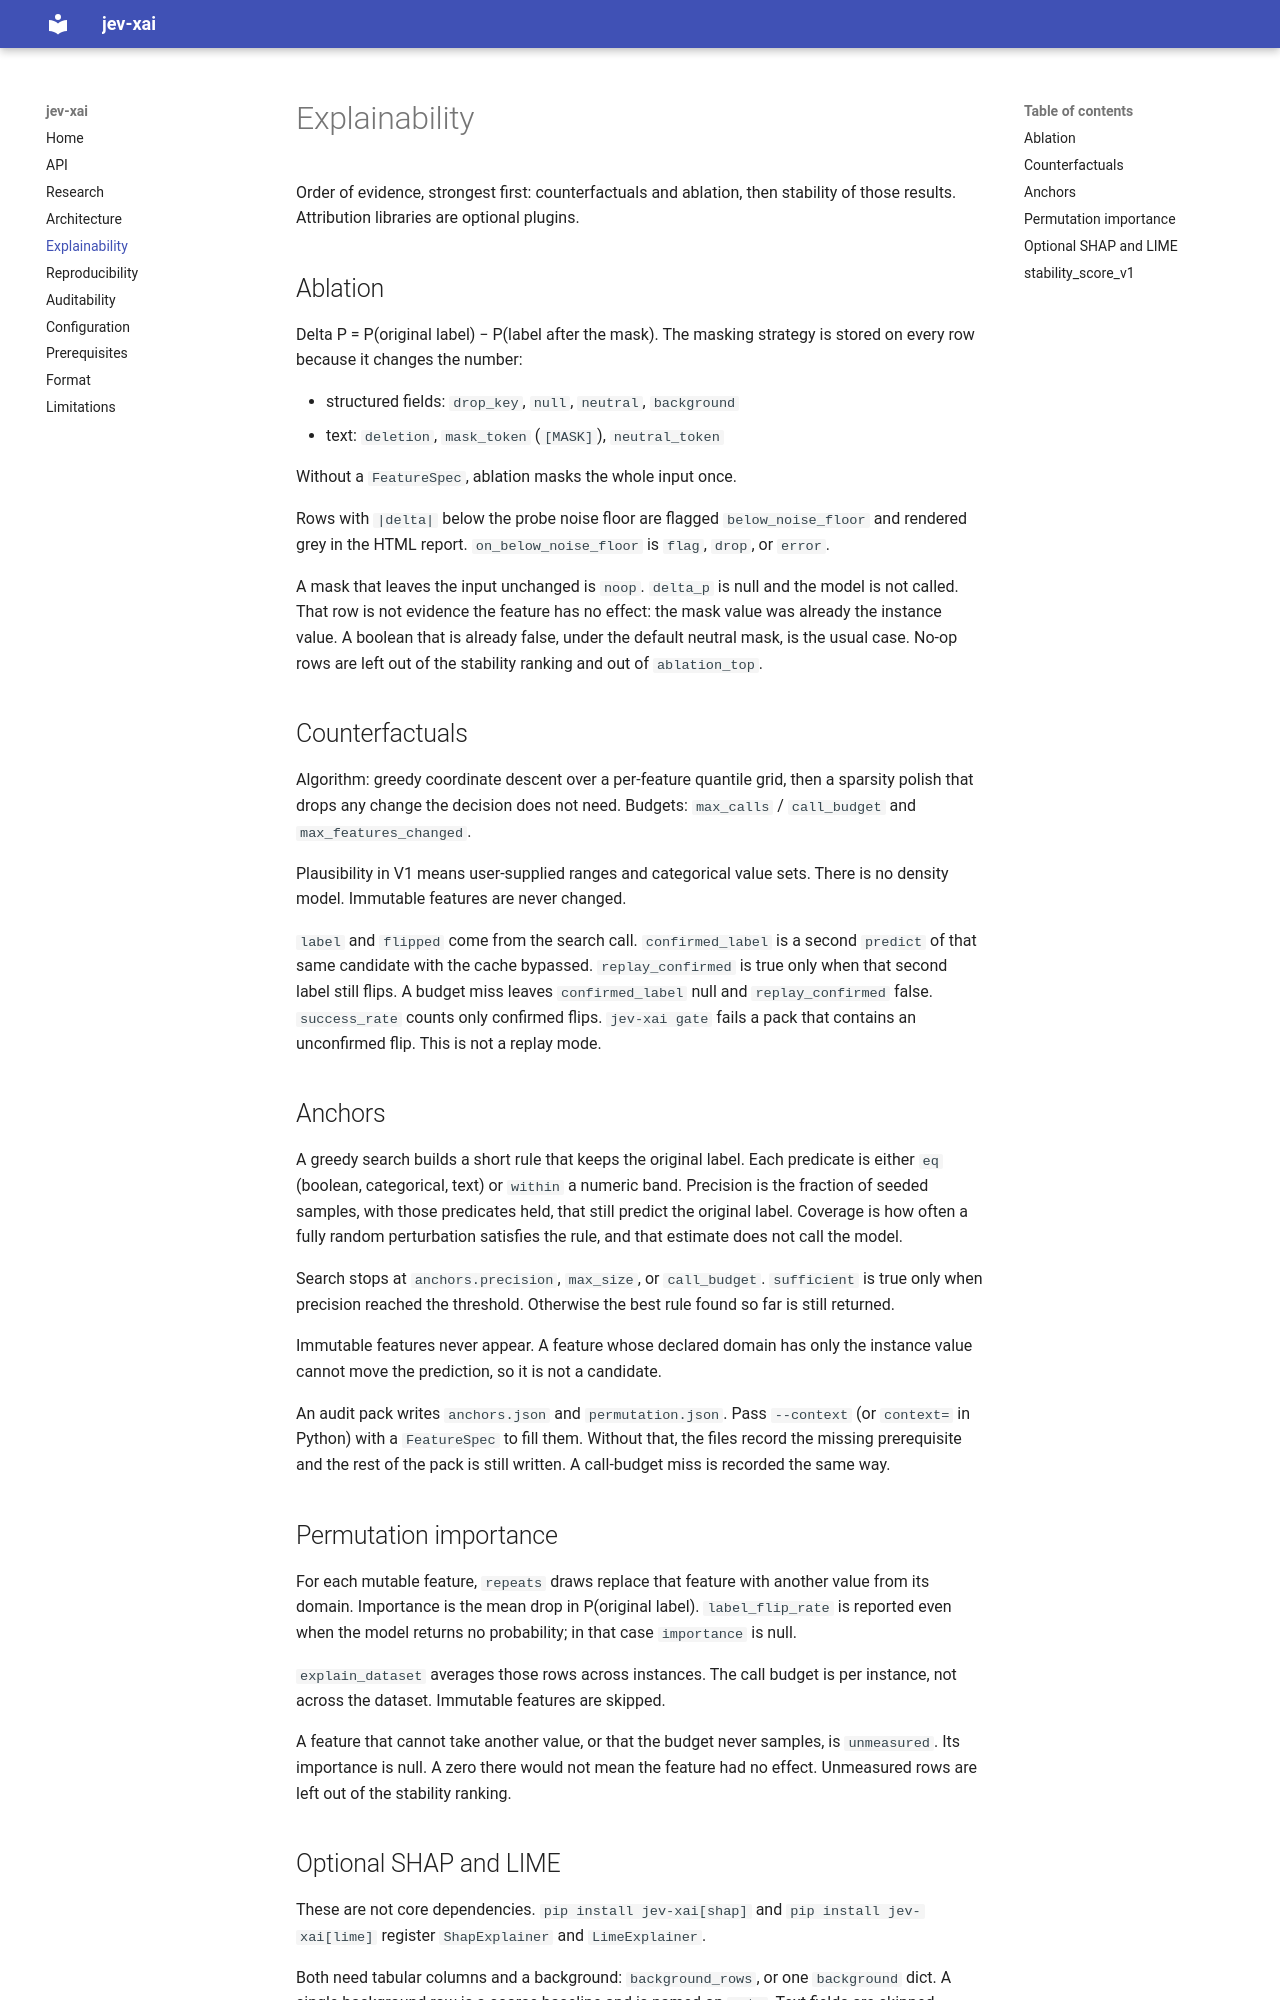

repository: planeon-ai/jev-xai · page: explainability/index.html · generator: mkdocs

# Explainability

Order of evidence, strongest first: counterfactuals and ablation, then stability of those results. Attribution libraries are optional plugins.

## Ablation

Delta P = P(original label) − P(label after the mask). The masking strategy is stored on every row because it changes the number:

- structured fields: `drop_key`, `null`, `neutral`, `background`
- text: `deletion`, `mask_token` (`[MASK]`), `neutral_token`

Without a `FeatureSpec`, ablation masks the whole input once.

Rows with `|delta|` below the probe noise floor are flagged `below_noise_floor` and rendered grey in the HTML report. `on_below_noise_floor` is `flag`, `drop`, or `error`.

A mask that leaves the input unchanged is `noop`. `delta_p` is null and the model is not called. That row is not evidence the feature has no effect: the mask value was already the instance value. A boolean that is already false, under the default neutral mask, is the usual case. No-op rows are left out of the stability ranking and out of `ablation_top`.

## Counterfactuals

Algorithm: greedy coordinate descent over a per-feature quantile grid, then a sparsity polish that drops any change the decision does not need. Budgets: `max_calls` / `call_budget` and `max_features_changed`.

Plausibility in V1 means user-supplied ranges and categorical value sets. There is no density model. Immutable features are never changed.

`label` and `flipped` come from the search call. `confirmed_label` is a second `predict` of that same candidate with the cache bypassed. `replay_confirmed` is true only when that second label still flips. A budget miss leaves `confirmed_label` null and `replay_confirmed` false. `success_rate` counts only confirmed flips. `jev-xai gate` fails a pack that contains an unconfirmed flip. This is not a replay mode.

## Anchors

A greedy search builds a short rule that keeps the original label. Each predicate is either `eq` (boolean, categorical, text) or `within` a numeric band. Precision is the fraction of seeded samples, with those predicates held, that still predict the original label. Coverage is how often a fully random perturbation satisfies the rule, and that estimate does not call the model.

Search stops at `anchors.precision`, `max_size`, or `call_budget`. `sufficient` is true only when precision reached the threshold. Otherwise the best rule found so far is still returned.

Immutable features never appear. A feature whose declared domain has only the instance value cannot move the prediction, so it is not a candidate.

An audit pack writes `anchors.json` and `permutation.json`. Pass `--context` (or `context=` in Python) with a `FeatureSpec` to fill them. Without that, the files record the missing prerequisite and the rest of the pack is still written. A call-budget miss is recorded the same way.

## Permutation importance

For each mutable feature, `repeats` draws replace that feature with another value from its domain. Importance is the mean drop in P(original label). `label_flip_rate` is reported even when the model returns no probability; in that case `importance` is null.

`explain_dataset` averages those rows across instances. The call budget is per instance, not across the dataset. Immutable features are skipped.

A feature that cannot take another value, or that the budget never samples, is `unmeasured`. Its importance is null. A zero there would not mean the feature had no effect. Unmeasured rows are left out of the stability ranking.
